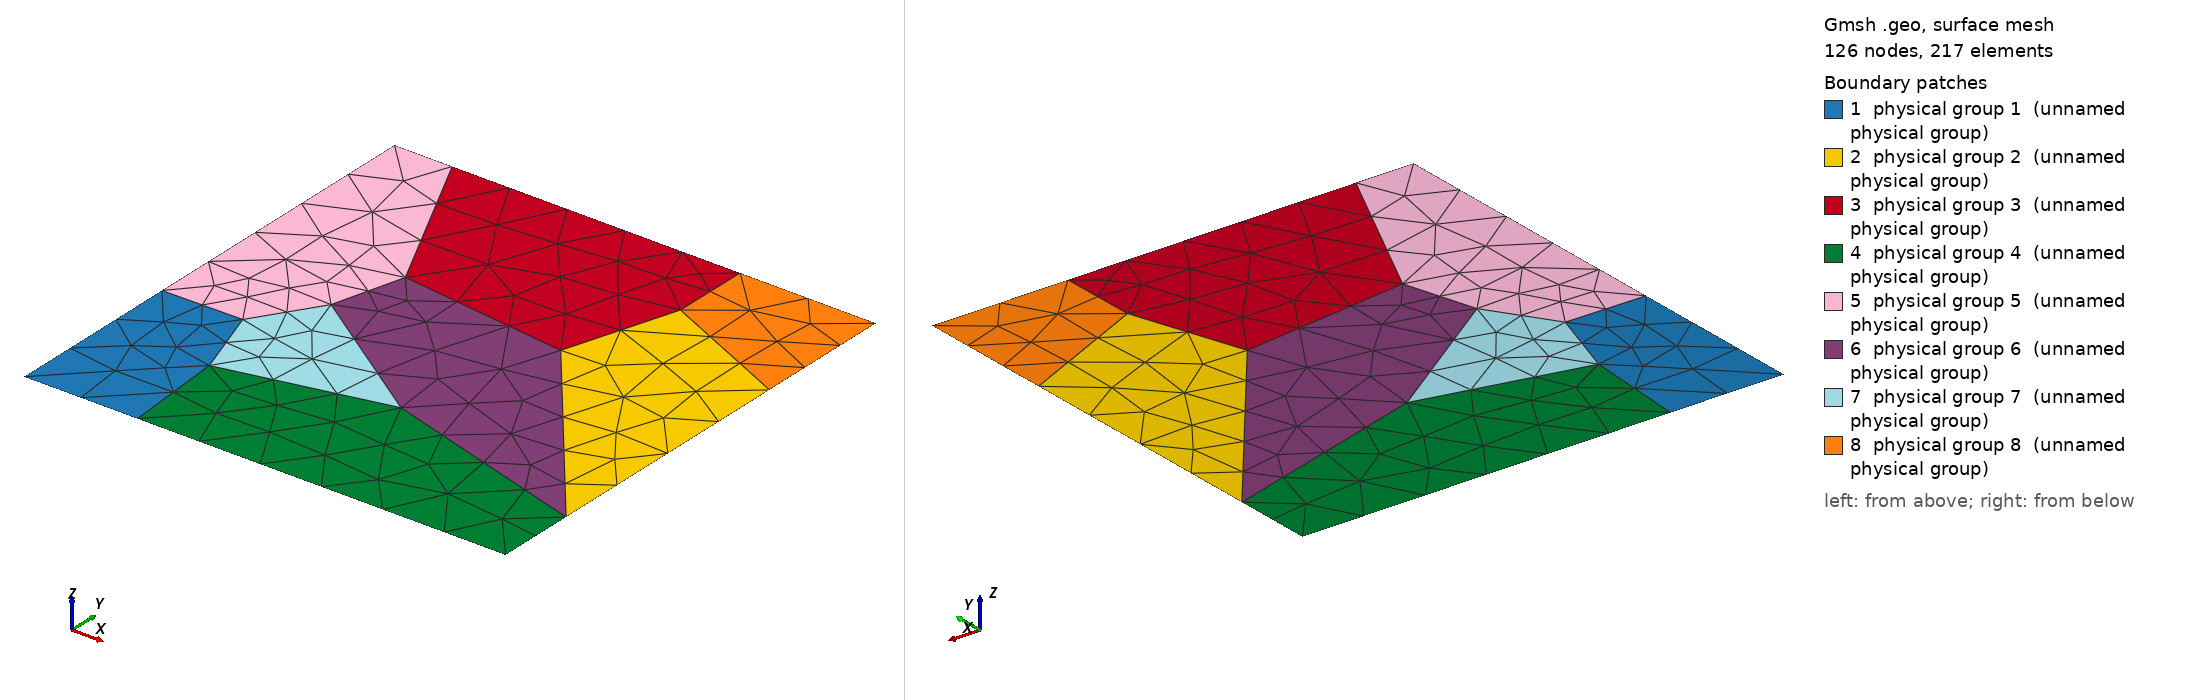

Gmsh geometry script, surface-meshed: 126 nodes, 217 surface elements. Boundary patches (legend numbers): 1 physical group 1 (unnamed physical group), 2 physical group 2 (unnamed physical group), 3 physical group 3 (unnamed physical group), 4 physical group 4 (unnamed physical group), 5 physical group 5 (unnamed physical group), 6 physical group 6 (unnamed physical group), 7 physical group 7 (unnamed physical group), 8 physical group 8 (unnamed physical group). Left view from above one corner, right view from below the opposite corner. Legend entries are the model's physical surfaces. The drawing asked Gmsh for element sizes between 1% and 20% of the model's largest extent; the script's own settings can give other sizes.

=== MPTD_2D.geo (drawn) ===
Point (1) = {0.000000000000,0.000000000000,0.000000000000}; Physical Point (1) = {1};
Point (2) = {-0.000000000000,3.721751788431,-0.000000000000}; Physical Point (2) = {2};
Point (3) = {1.659478865120,3.748089653697,-0.000000000000}; Physical Point (3) = {3};
Point (4) = {2.353894660499,-0.000000000000,-0.000000000000}; Physical Point (4) = {4};
Point (5) = {2.184688428120,2.163830342984,-0.000000000000}; Physical Point (5) = {5};
Point (6) = {10.000000000000,7.125655561070,-0.000000000000}; Physical Point (6) = {6};
Point (7) = {7.171567419189,8.397056781997,-0.000000000000}; Physical Point (7) = {7};
Point (8) = {6.452429227800,6.101523575212,-0.000000000000}; Physical Point (8) = {8};
Point (9) = {10.000000000000,1.634999522821,0.000000000000}; Physical Point (9) = {9};
Point (10) = {7.178208005680,10.000000000000,-0.000000000000}; Physical Point (10) = {10};
Point (11) = {1.200893469667,10.000000000000,-0.000000000000}; Physical Point (11) = {11};
Point (12) = {2.904188085994,6.518981521573,-0.000000000000}; Physical Point (12) = {12};
Point (13) = {10.000000000000,0.000000000000,0.000000000000}; Physical Point (13) = {13};
Point (14) = {5.566455851929,2.942228088985,-0.000000000000}; Physical Point (14) = {14};
Point (15) = {0.000000000000,10.000000000000,0.000000000000}; Physical Point (15) = {15};
Point (16) = {2.501158744771,5.037715881239,-0.000000000000}; Physical Point (16) = {16};
Point (17) = {10.000000000000,10.000000000000,0.000000000000}; Physical Point (17) = {17};
Line (1) = {2,1}; Physical Line (1) = {1};
Line (2) = {1,4}; Physical Line (2) = {2};
Line (3) = {2,3}; Physical Line (3) = {3};
Line (4) = {3,5}; Physical Line (4) = {4};
Line (5) = {5,4}; Physical Line (5) = {5};
Line (6) = {9,6}; Physical Line (6) = {6};
Line (7) = {8,7}; Physical Line (7) = {7};
Line (8) = {7,6}; Physical Line (8) = {8};
Line (9) = {9,8}; Physical Line (9) = {9};
Line (10) = {10,11}; Physical Line (10) = {10};
Line (11) = {10,7}; Physical Line (11) = {11};
Line (12) = {8,12}; Physical Line (12) = {12};
Line (13) = {12,11}; Physical Line (13) = {13};
Line (14) = {13,9}; Physical Line (14) = {14};
Line (15) = {4,13}; Physical Line (15) = {15};
Line (16) = {5,14}; Physical Line (16) = {16};
Line (17) = {14,9}; Physical Line (17) = {17};
Line (18) = {15,2}; Physical Line (18) = {18};
Line (19) = {11,15}; Physical Line (19) = {19};
Line (20) = {16,3}; Physical Line (20) = {20};
Line (21) = {12,16}; Physical Line (21) = {21};
Line (22) = {14,16}; Physical Line (22) = {22};
Line (23) = {6,17}; Physical Line (23) = {23};
Line (24) = {17,10}; Physical Line (24) = {24};
Line Loop (1) = {-1,3,4,5,-2};
Plane Surface (1) = {1}; Physical Surface (1) = {1};
Line Loop (2) = {7,8,-6,9};
Plane Surface (2) = {2}; Physical Surface (2) = {2};
Line Loop (3) = {11,-7,12,13,-10};
Plane Surface (3) = {3}; Physical Surface (3) = {3};
Line Loop (4) = {-15,-5,16,17,-14};
Plane Surface (4) = {4}; Physical Surface (4) = {4};
Line Loop (5) = {20,-3,-18,-19,-13,21};
Plane Surface (5) = {5}; Physical Surface (5) = {5};
Line Loop (6) = {-9,-17,22,-21,-12};
Plane Surface (6) = {6}; Physical Surface (6) = {6};
Line Loop (7) = {-16,-4,-20,-22};
Plane Surface (7) = {7}; Physical Surface (7) = {7};
Line Loop (8) = {-23,-8,-11,-24};
Plane Surface (8) = {8}; Physical Surface (8) = {8};
